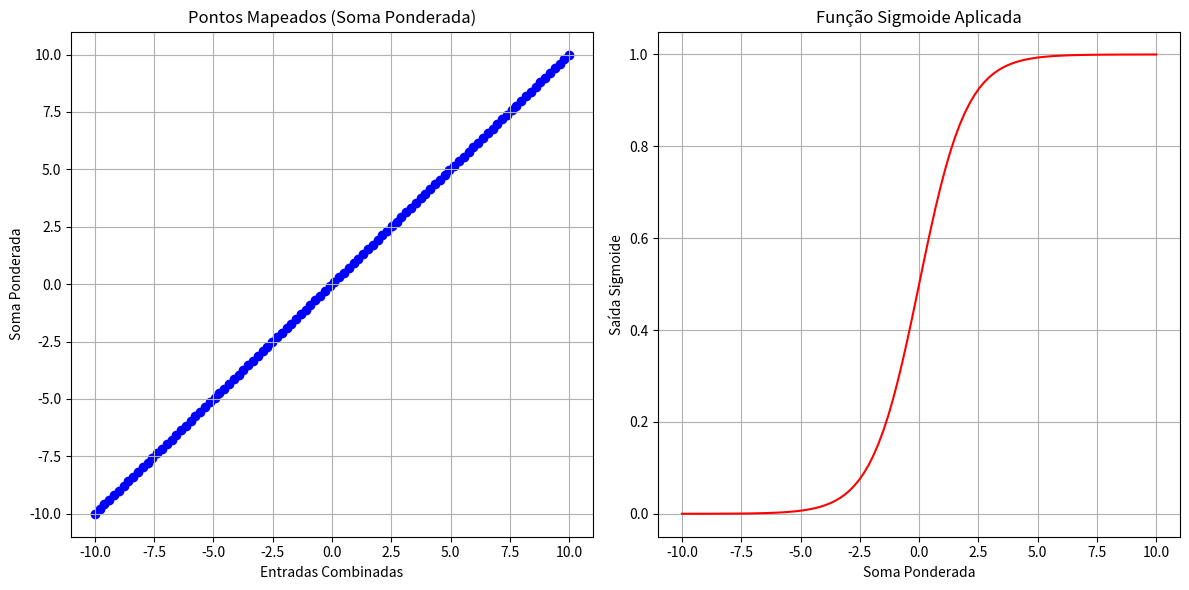

Reproduce this figure in Python.
import math
import numpy as np
import matplotlib.pyplot as plt

# Definindo as entradas
# x1 e x2 representam as entradas que o neurônio recebe.
# Essas entradas poderiam ser qualquer característica relevante de um problema real, como dados de sensores ou características de um objeto.
x1 = 0.5
x2 = 0.3

# Definindo os pesos
# w1 e w2 são os pesos associados a cada entrada. Eles determinam a importância de cada entrada na decisão final do neurônio.
# Em um neurônio treinado, esses valores são ajustados para minimizar o erro na saída.
w1 = 0.4
w2 = 0.7

# Definindo o bias
# O bias é um valor constante adicionado à soma ponderada das entradas. Ele permite que o neurônio faça ajustes finos na saída, mesmo quando as entradas são zero.
bias = -0.2

# Calculando a soma ponderada das entradas
# A soma ponderada é calculada multiplicando cada entrada pelo seu respectivo peso, somando os resultados, e adicionando o bias.
# Este é o primeiro passo no processamento de um neurônio.
soma_ponderada = (w1 * x1) + (w2 * x2) + bias
print(f"Soma Ponderada: {soma_ponderada}")

# Definindo a função sigmoide
# A função sigmoide é uma função de ativação que transforma a soma ponderada em uma saída entre 0 e 1.
# Ela é frequentemente usada em tarefas de classificação binária, onde a saída precisa ser interpretada como uma probabilidade.
def sigmoid(x):
    return 1 / (1 + np.exp(-x))

# Aplicando a função de ativação
# A saída do neurônio é obtida aplicando a função sigmoide à soma ponderada.
# Esta saída é uma probabilidade que reflete a "ativação" do neurônio.
saida = sigmoid(soma_ponderada)
print(f"Saída do Neurônio: {saida}")

# Gerando uma gama de valores para a soma ponderada
# Aqui, criamos um conjunto de valores de soma ponderada entre -10 e 10 para visualizar como a função sigmoide se comporta.
x_values = np.linspace(-10, 10, 100)

# Calculando os pontos mapeados (soma ponderada sem aplicar a sigmoide)
# Os pontos mapeados são os valores da soma ponderada antes de passar pela função sigmoide.
somas_ponderadas = x_values  # Esses são os valores antes da função sigmoide

# Aplicando a função sigmoide a esses valores
# Para cada valor da soma ponderada, calculamos a saída correspondente usando a função sigmoide.
saidas_sigmoide = sigmoid(x_values)

# Gráfico 1: Pontos Mapeados
# O primeiro gráfico mostra os pontos mapeados, ou seja, as somas ponderadas geradas acima.
# Isso nos permite ver como as somas ponderadas se distribuem antes de qualquer transformação pela função sigmoide.
plt.figure(figsize=(12, 6))

plt.subplot(1, 2, 1)
plt.scatter(x_values, somas_ponderadas, color='blue')
plt.title('Pontos Mapeados (Soma Ponderada)')
plt.xlabel('Entradas Combinadas')
plt.ylabel('Soma Ponderada')
plt.grid(True)

# Gráfico 2: Função Sigmoide Aplicada
# O segundo gráfico mostra como a função sigmoide transforma essas somas ponderadas em saídas entre 0 e 1.
# Isso ilustra como a sigmoide "comprime" qualquer valor real da soma ponderada para o intervalo [0, 1].
plt.subplot(1, 2, 2)
plt.plot(x_values, saidas_sigmoide, color='red')
plt.title('Função Sigmoide Aplicada')
plt.xlabel('Soma Ponderada')
plt.ylabel('Saída Sigmoide')
plt.grid(True)

# Exibindo os gráficos
# Usamos tight_layout() para garantir que os subplots fiquem bem organizados, sem sobreposição de textos e elementos.
plt.tight_layout()
plt.show()
